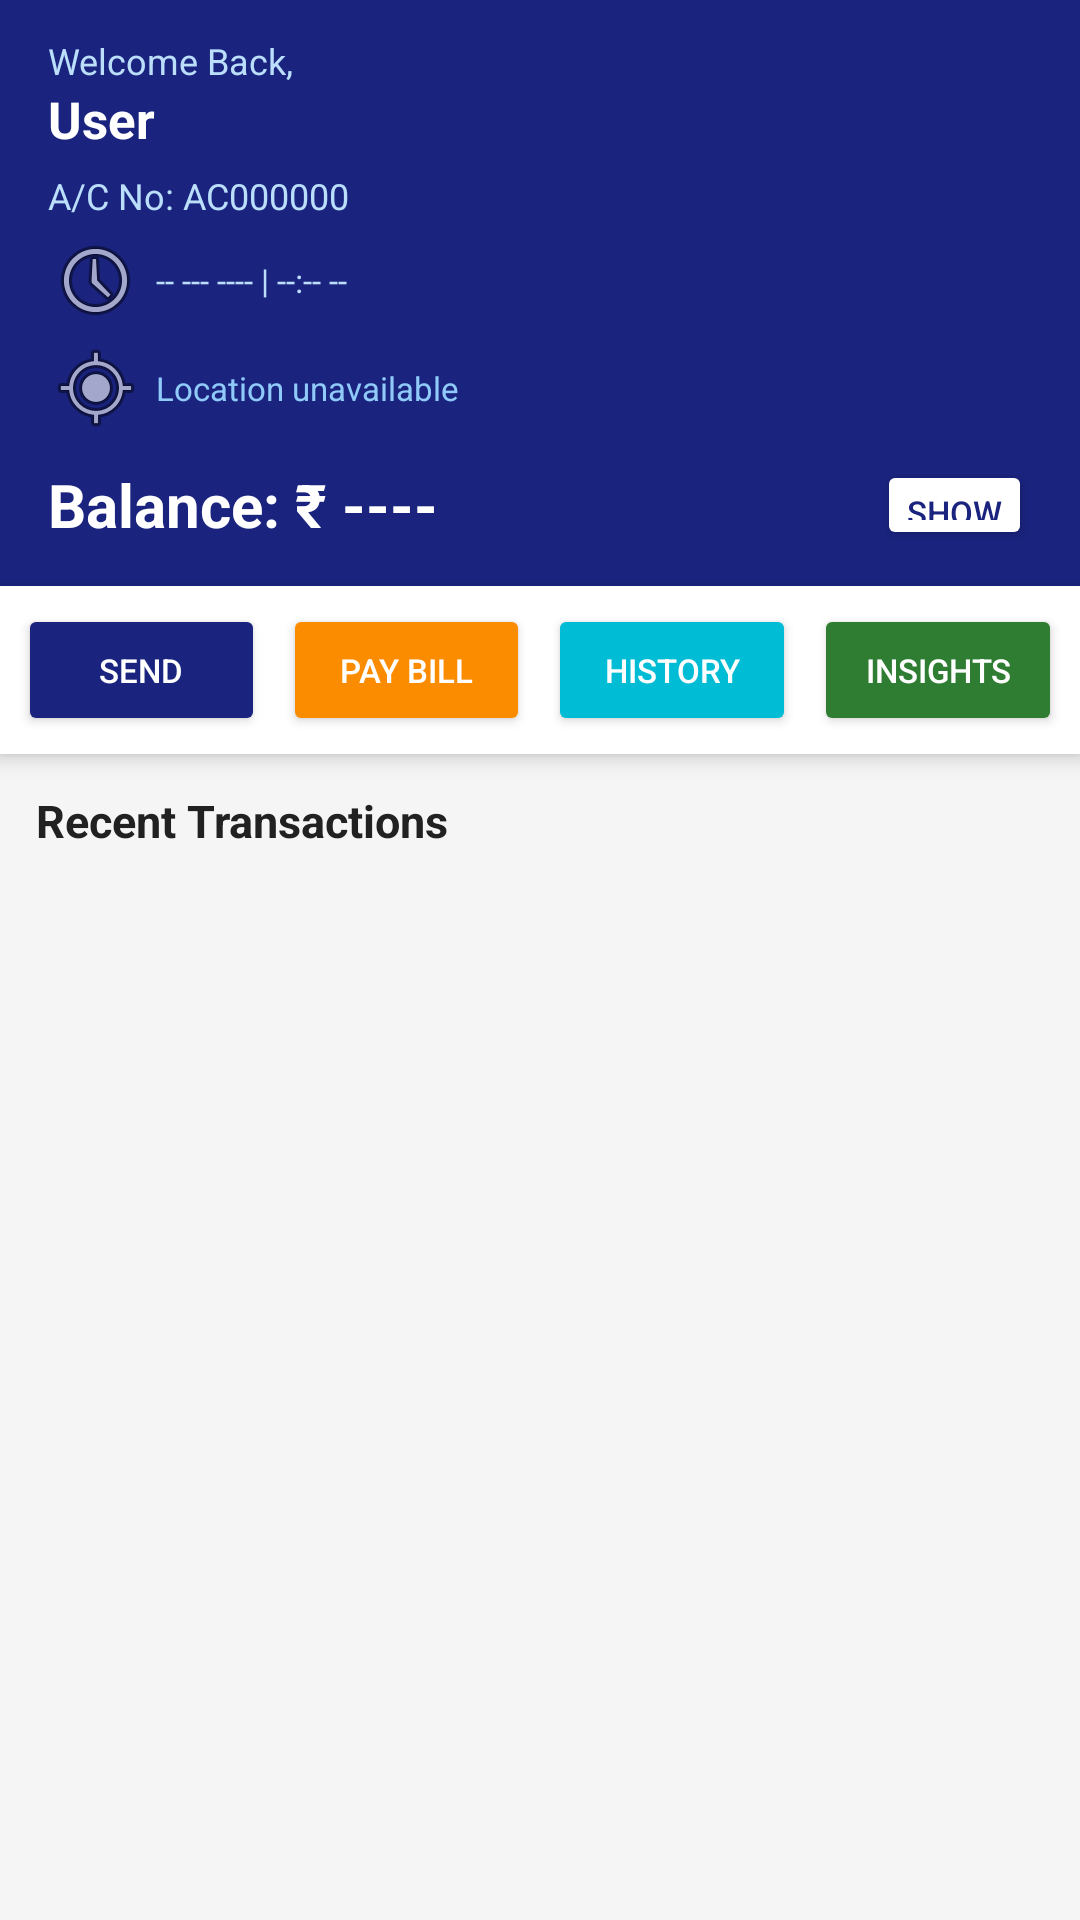

The Android layout XML behind this screen, and the referenced resources:
<!-- AndroidManifest.xml: activity theme Theme.BankingTransactionApp.DarkActionBar -->
<!-- res/layout/activity_dashboard.xml -->
<?xml version="1.0" encoding="utf-8"?>
<LinearLayout
    xmlns:android="http://schemas.android.com/apk/res/android"
    android:layout_width="match_parent"
    android:layout_height="match_parent"
    android:orientation="vertical"
    android:background="@color/colorBackground"
    android:fitsSystemWindows="true">

    
    <LinearLayout
        android:id="@+id/cardAccount"
        android:layout_width="match_parent"
        android:layout_height="wrap_content"
        android:orientation="vertical"
        android:background="@color/colorPrimary"
        android:paddingStart="16dp"
        android:paddingEnd="16dp"
        android:paddingTop="12dp"
        android:paddingBottom="12dp">

        
        <LinearLayout
            android:layout_width="match_parent"
            android:layout_height="wrap_content"
            android:orientation="horizontal"
            android:gravity="center_vertical"
            android:layout_marginBottom="6dp">

            
            <LinearLayout
                android:layout_width="0dp"
                android:layout_height="wrap_content"
                android:layout_weight="1"
                android:orientation="vertical">

                <TextView
                    android:id="@+id/tvWelcome"
                    android:layout_width="wrap_content"
                    android:layout_height="wrap_content"
                    android:text="Welcome Back,"
                    android:textColor="#BBDEFB"
                    android:textSize="12sp" />

                <TextView
                    android:id="@+id/tvUserName"
                    android:layout_width="wrap_content"
                    android:layout_height="wrap_content"
                    android:text="User"
                    android:textColor="@color/colorTextOnPrimary"
                    android:textSize="17sp"
                    android:textStyle="bold"
                    android:maxLines="1"
                    android:ellipsize="end" />
            </LinearLayout>

            
            <LinearLayout
                android:layout_width="wrap_content"
                android:layout_height="wrap_content"
                android:orientation="vertical"
                android:gravity="end"/>
        </LinearLayout>

        
        <TextView
            android:id="@+id/tvAccountNo"
            android:layout_width="wrap_content"
            android:layout_height="wrap_content"
            android:text="A/C No: AC000000"
            android:textColor="#BBDEFB"
            android:textSize="12sp"
            android:layout_marginBottom="4dp" />

        
        <TextView
            android:id="@+id/tvDateTime"
            android:layout_width="match_parent"
            android:layout_height="wrap_content"
            android:text="-- --- ---- | --:-- --"
            android:textSize="11sp"
            android:textColor="#BBDEFB"
            android:drawableStart="@android:drawable/ic_menu_recent_history"
            android:drawablePadding="4dp"
            android:gravity="center_vertical"
            android:layout_marginBottom="4dp" />

        
        <TextView
            android:id="@+id/tvLocation"
            android:layout_width="match_parent"
            android:layout_height="wrap_content"
            android:text="Location unavailable"
            android:textSize="11sp"
            android:textColor="#90CAF9"
            android:drawableStart="@android:drawable/ic_menu_mylocation"
            android:drawablePadding="4dp"
            android:gravity="center_vertical"
            android:maxLines="1"
            android:ellipsize="end"
            android:layout_marginBottom="8dp" />

        
        <LinearLayout
            android:layout_width="match_parent"
            android:layout_height="wrap_content"
            android:orientation="horizontal"
            android:gravity="center_vertical">

            <TextView
                android:id="@+id/tvBalance"
                android:layout_width="0dp"
                android:layout_height="wrap_content"
                android:layout_weight="1"
                android:text="Balance: ₹ ----"
                android:textColor="@color/colorTextOnPrimary"
                android:textSize="20sp"
                android:textStyle="bold"
                android:maxLines="1"
                android:ellipsize="end" />

            <Button
                android:id="@+id/btnToggleBalance"
                android:layout_width="wrap_content"
                android:layout_height="30dp"
                android:text="Show"
                android:textSize="11sp"
                android:textColor="@color/colorPrimary"
                android:backgroundTint="#FFFFFF"
                android:paddingStart="10dp"
                android:paddingEnd="10dp"
                android:minWidth="0dp"
                android:minHeight="0dp" />
        </LinearLayout>

    </LinearLayout>

    
    <LinearLayout
        android:layout_width="match_parent"
        android:layout_height="wrap_content"
        android:orientation="horizontal"
        android:background="@color/colorSurface"
        android:elevation="4dp"
        android:paddingStart="6dp"
        android:paddingEnd="6dp"
        android:paddingTop="6dp"
        android:paddingBottom="6dp">

        <Button
            android:id="@+id/btnSendMoney"
            android:layout_width="0dp"
            android:layout_height="44dp"
            android:layout_weight="1"
            android:text="Send"
            android:textSize="11sp"
            android:backgroundTint="@color/colorPrimary"
            android:textColor="@color/colorTextOnPrimary"
            android:layout_marginEnd="3dp"
            android:minWidth="0dp"
            android:minHeight="0dp"
            android:paddingStart="4dp"
            android:paddingEnd="4dp" />

        <Button
            android:id="@+id/btnPayBill"
            android:layout_width="0dp"
            android:layout_height="44dp"
            android:layout_weight="1"
            android:text="Pay Bill"
            android:textSize="11sp"
            android:backgroundTint="@color/colorBill"
            android:textColor="@color/colorTextOnPrimary"
            android:layout_marginStart="3dp"
            android:layout_marginEnd="3dp"
            android:minWidth="0dp"
            android:minHeight="0dp"
            android:paddingStart="4dp"
            android:paddingEnd="4dp" />

        <Button
            android:id="@+id/btnHistory"
            android:layout_width="0dp"
            android:layout_height="44dp"
            android:layout_weight="1"
            android:text="History"
            android:textSize="11sp"
            android:backgroundTint="@color/colorAccent"
            android:textColor="@color/colorTextOnPrimary"
            android:layout_marginStart="3dp"
            android:layout_marginEnd="3dp"
            android:minWidth="0dp"
            android:minHeight="0dp"
            android:paddingStart="4dp"
            android:paddingEnd="4dp" />

        <Button
            android:id="@+id/btnInsights"
            android:layout_width="0dp"
            android:layout_height="44dp"
            android:layout_weight="1"
            android:text="Insights"
            android:textSize="11sp"
            android:backgroundTint="@color/colorSuccess"
            android:textColor="@color/colorTextOnPrimary"
            android:layout_marginStart="3dp"
            android:minWidth="0dp"
            android:minHeight="0dp"
            android:paddingStart="4dp"
            android:paddingEnd="4dp" />

    </LinearLayout>

    
    <FrameLayout
        android:id="@+id/fragmentContainer"
        android:layout_width="match_parent"
        android:layout_height="0dp"
        android:layout_weight="1">

        
        <LinearLayout
            android:id="@+id/layoutDefaultContent"
            android:layout_width="match_parent"
            android:layout_height="match_parent"
            android:orientation="vertical"
            android:padding="12dp">

            <TextView
                android:layout_width="wrap_content"
                android:layout_height="wrap_content"
                android:text="@string/lbl_recent_transactions"
                android:textStyle="bold"
                android:textSize="15sp"
                android:textColor="@color/colorTextPrimary"
                android:layout_marginBottom="8dp" />

            <ListView
                android:id="@+id/listRecentTransactions"
                android:layout_width="match_parent"
                android:layout_height="match_parent"
                android:divider="@color/colorBackground"
                android:dividerHeight="6dp" />

        </LinearLayout>

    </FrameLayout>

</LinearLayout>
<!-- resources referenced by this layout -->
<resources>
  <color name="colorAccent">#00BCD4</color>
  <color name="colorBackground">#F5F5F5</color>
  <color name="colorBill">#FB8C00</color>
  <color name="colorPrimary">#1A237E</color>
  <color name="colorSuccess">#2E7D32</color>
  <color name="colorSurface">#FFFFFF</color>
  <color name="colorTextOnPrimary">#FFFFFF</color>
  <color name="colorTextPrimary">#212121</color>
  <string name="lbl_recent_transactions">Recent Transactions</string>
  <style name="Theme.BankingTransactionApp.DarkActionBar" parent="Theme.AppCompat.Light.DarkActionBar">
      </style>
</resources>
